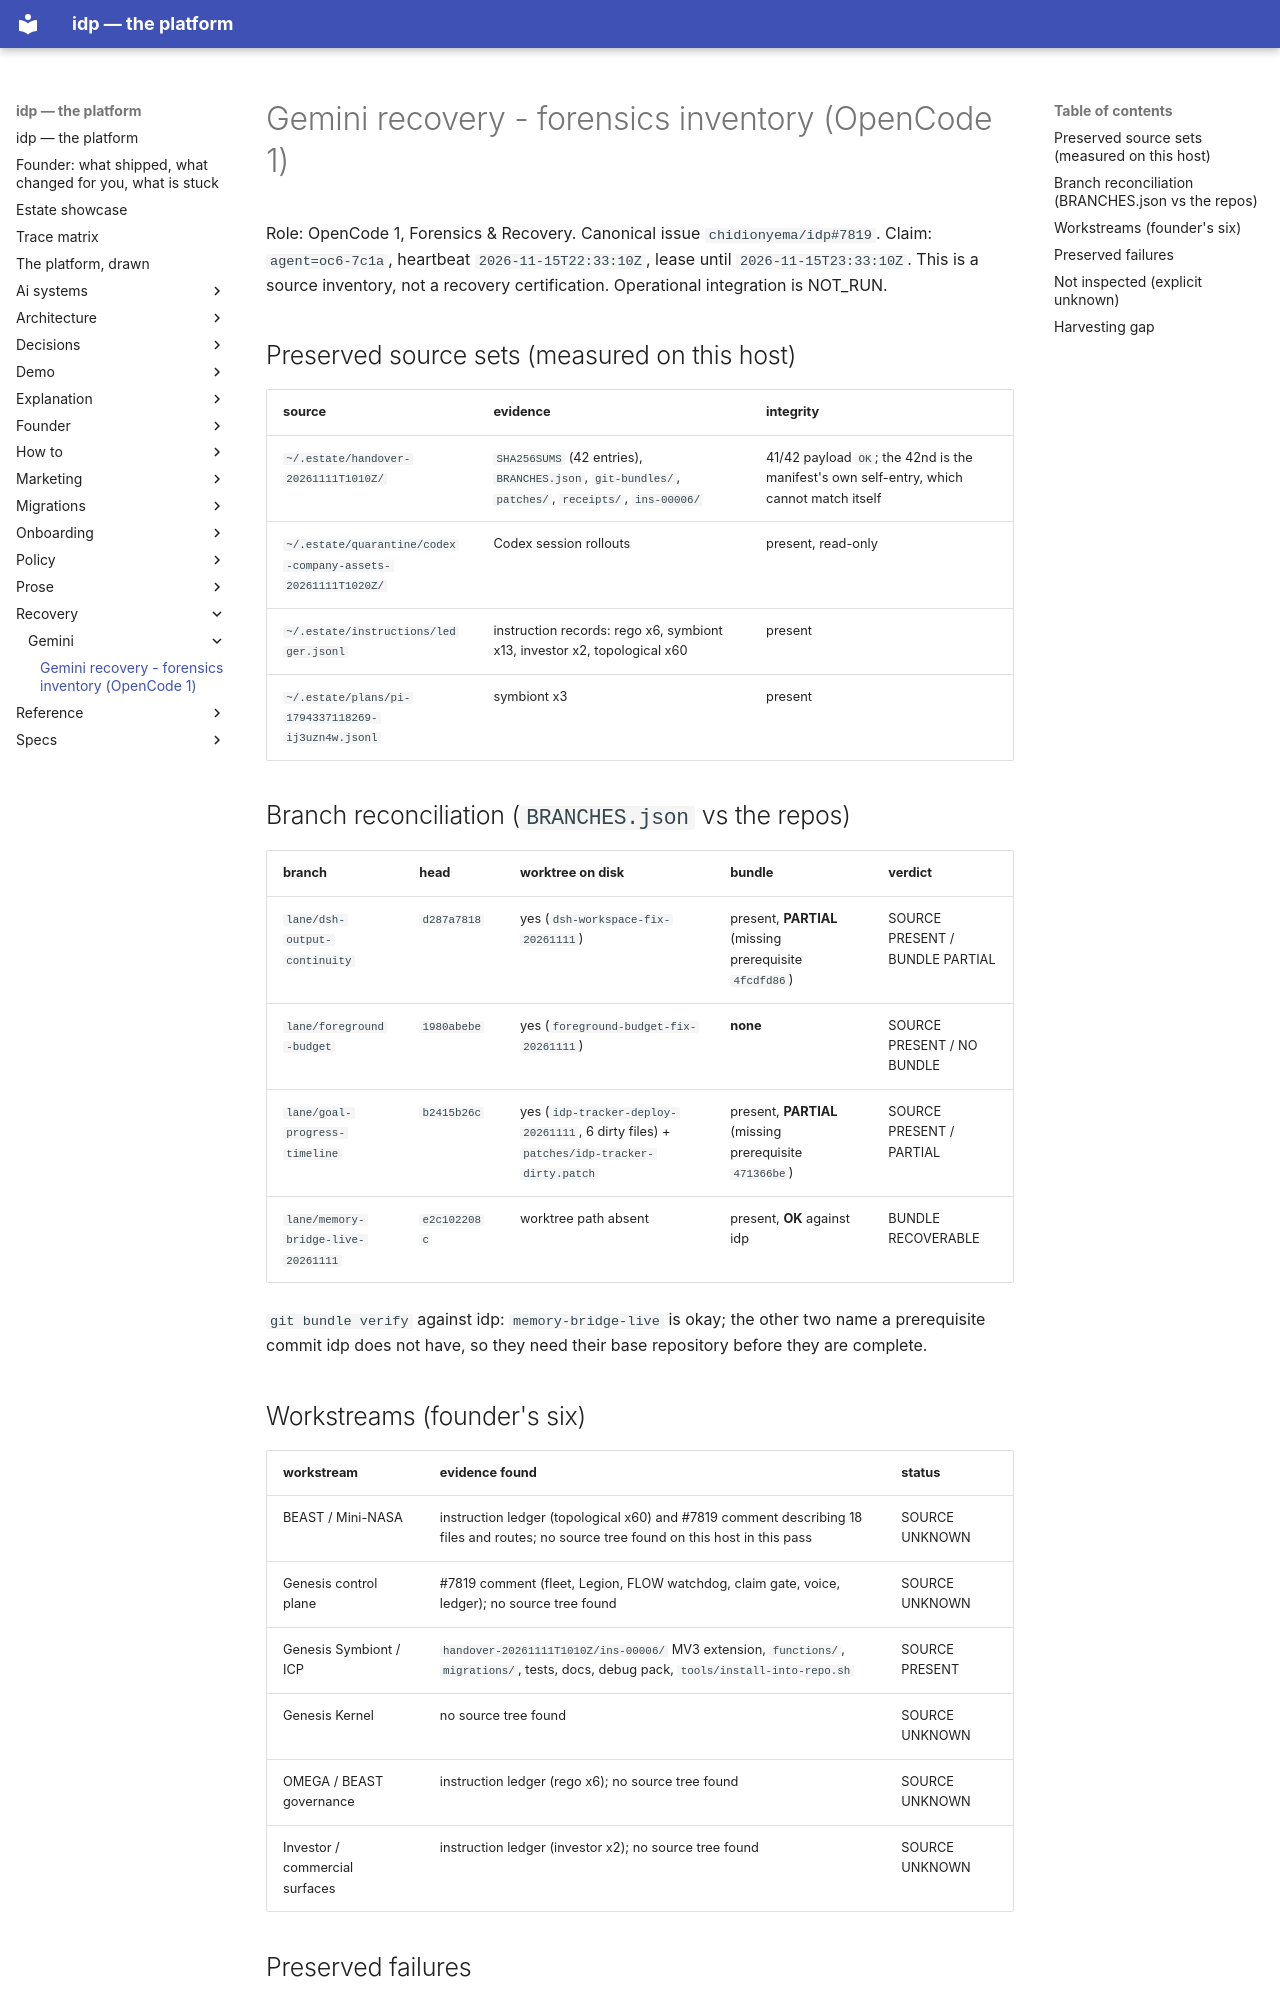

repository: chidionyema/idp · page: recovery/gemini/INVENTORY/index.html · generator: mkdocs

# Gemini recovery - forensics inventory (OpenCode 1)

Role: OpenCode 1, Forensics & Recovery. Canonical issue `chidionyema/idp#7819`.
Claim: `agent=oc6-7c1a`, heartbeat `2026-11-15T22:33:10Z`, lease until `2026-11-15T23:33:10Z`.
This is a source inventory, not a recovery certification. Operational integration is NOT_RUN.

## Preserved source sets (measured on this host)

| source | evidence | integrity |
|---|---|---|
| `~/.estate/handover-20261111T1010Z/` | `SHA256SUMS` (42 entries), `BRANCHES.json`, `git-bundles/`, `patches/`, `receipts/`, `ins-00006/` | 41/42 payload `OK`; the 42nd is the manifest's own self-entry, which cannot match itself |
| `~/.estate/quarantine/codex-company-assets-20261111T1020Z/` | Codex session rollouts | present, read-only |
| `~/.estate/instructions/ledger.jsonl` | instruction records: rego x6, symbiont x13, investor x2, topological x60 | present |
| `~/.estate/plans/pi-1794337118269-ij3uzn4w.jsonl` | symbiont x3 | present |

## Branch reconciliation (`BRANCHES.json` vs the repos)

| branch | head | worktree on disk | bundle | verdict |
|---|---|---|---|---|
| `lane/dsh-output-continuity` | `d287a7818` | yes (`dsh-workspace-fix-20261111`) | present, **PARTIAL** (missing prerequisite `4fcdfd86`) | SOURCE PRESENT / BUNDLE PARTIAL |
| `lane/foreground-budget` | `1980abebe` | yes (`foreground-budget-fix-20261111`) | **none** | SOURCE PRESENT / NO BUNDLE |
| `lane/goal-progress-timeline` | `b2415b26c` | yes (`idp-tracker-deploy-20261111`, 6 dirty files) + `patches/idp-tracker-dirty.patch` | present, **PARTIAL** (missing prerequisite `471366be`) | SOURCE PRESENT / PARTIAL |
| `lane/memory-bridge-live-20261111` | `e2c102208c` | worktree path absent | present, **OK** against idp | BUNDLE RECOVERABLE |

`git bundle verify` against idp: `memory-bridge-live` is okay; the other two name a prerequisite
commit idp does not have, so they need their base repository before they are complete.

## Workstreams (founder's six)

| workstream | evidence found | status |
|---|---|---|
| BEAST / Mini-NASA | instruction ledger (topological x60) and #7819 comment describing 18 files and routes; no source tree found on this host in this pass | SOURCE UNKNOWN |
| Genesis control plane | #7819 comment (fleet, Legion, FLOW watchdog, claim gate, voice, ledger); no source tree found | SOURCE UNKNOWN |
| Genesis Symbiont / ICP | `handover-20261111T1010Z/ins-00006/` MV3 extension, `functions/`, `migrations/`, tests, docs, debug pack, `tools/install-into-repo.sh` | SOURCE PRESENT |
| Genesis Kernel | no source tree found | SOURCE UNKNOWN |
| OMEGA / BEAST governance | instruction ledger (rego x6); no source tree found | SOURCE UNKNOWN |
| Investor / commercial surfaces | instruction ledger (investor x2); no source tree found | SOURCE UNKNOWN |
